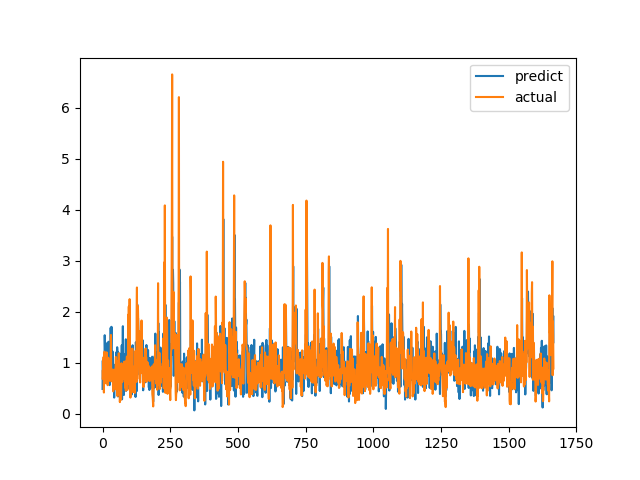

The file beside this chart, header and first rows:
predict, actual
0.4889, 0.6915
1.043, 0.8558
0.7007, 0.7094
0.6469, 1.015
0.911, 1.116
1.08, 0.4183
0.9465, 1.002
0.6695, 1.219
1.542, 1.143
1.303, 0.6528
0.7659, 0.6747
0.7412, 0.601
0.6593, 0.6695
1.384, 0.6538
0.6958, 0.7814
0.8798, 1.206
1.082, 0.8469
1.149, 0.8286
0.8828, 0.6482
0.7733, 0.5624
0.7446, 0.7183
0.7509, 1.1
1.414, 0.9542
1.049, 0.729
0.9635, 0.6694
1.059, 0.8631
0.5627, 0.6465
0.5782, 0.8223
0.7675, 0.9236
0.7356, 0.8301
1.687, 1.067
1.135, 1.546
1.445, 0.6827
1.706, 0.6386
1.106, 0.6464
0.7799, 0.6881
0.8886, 0.7274
1.222, 0.65
0.7877, 0.8694
0.9527, 0.4409
0.9412, 0.4519
0.4554, 0.7575
0.7167, 0.4952
0.3193, 0.6851
0.9508, 0.7244
0.7467, 0.8654
0.7464, 0.74
0.5146, 0.8071
0.9709, 0.8204
0.6529, 1.114
1.203, 1.109
0.5988, 0.4751
1.071, 1.039
0.9597, 0.9458
1.306, 0.7878
1.211, 0.3505
0.8332, 0.9368
0.3412, 0.9868
1.207, 0.647
0.8838, 1.03
... 1,606 more rows
